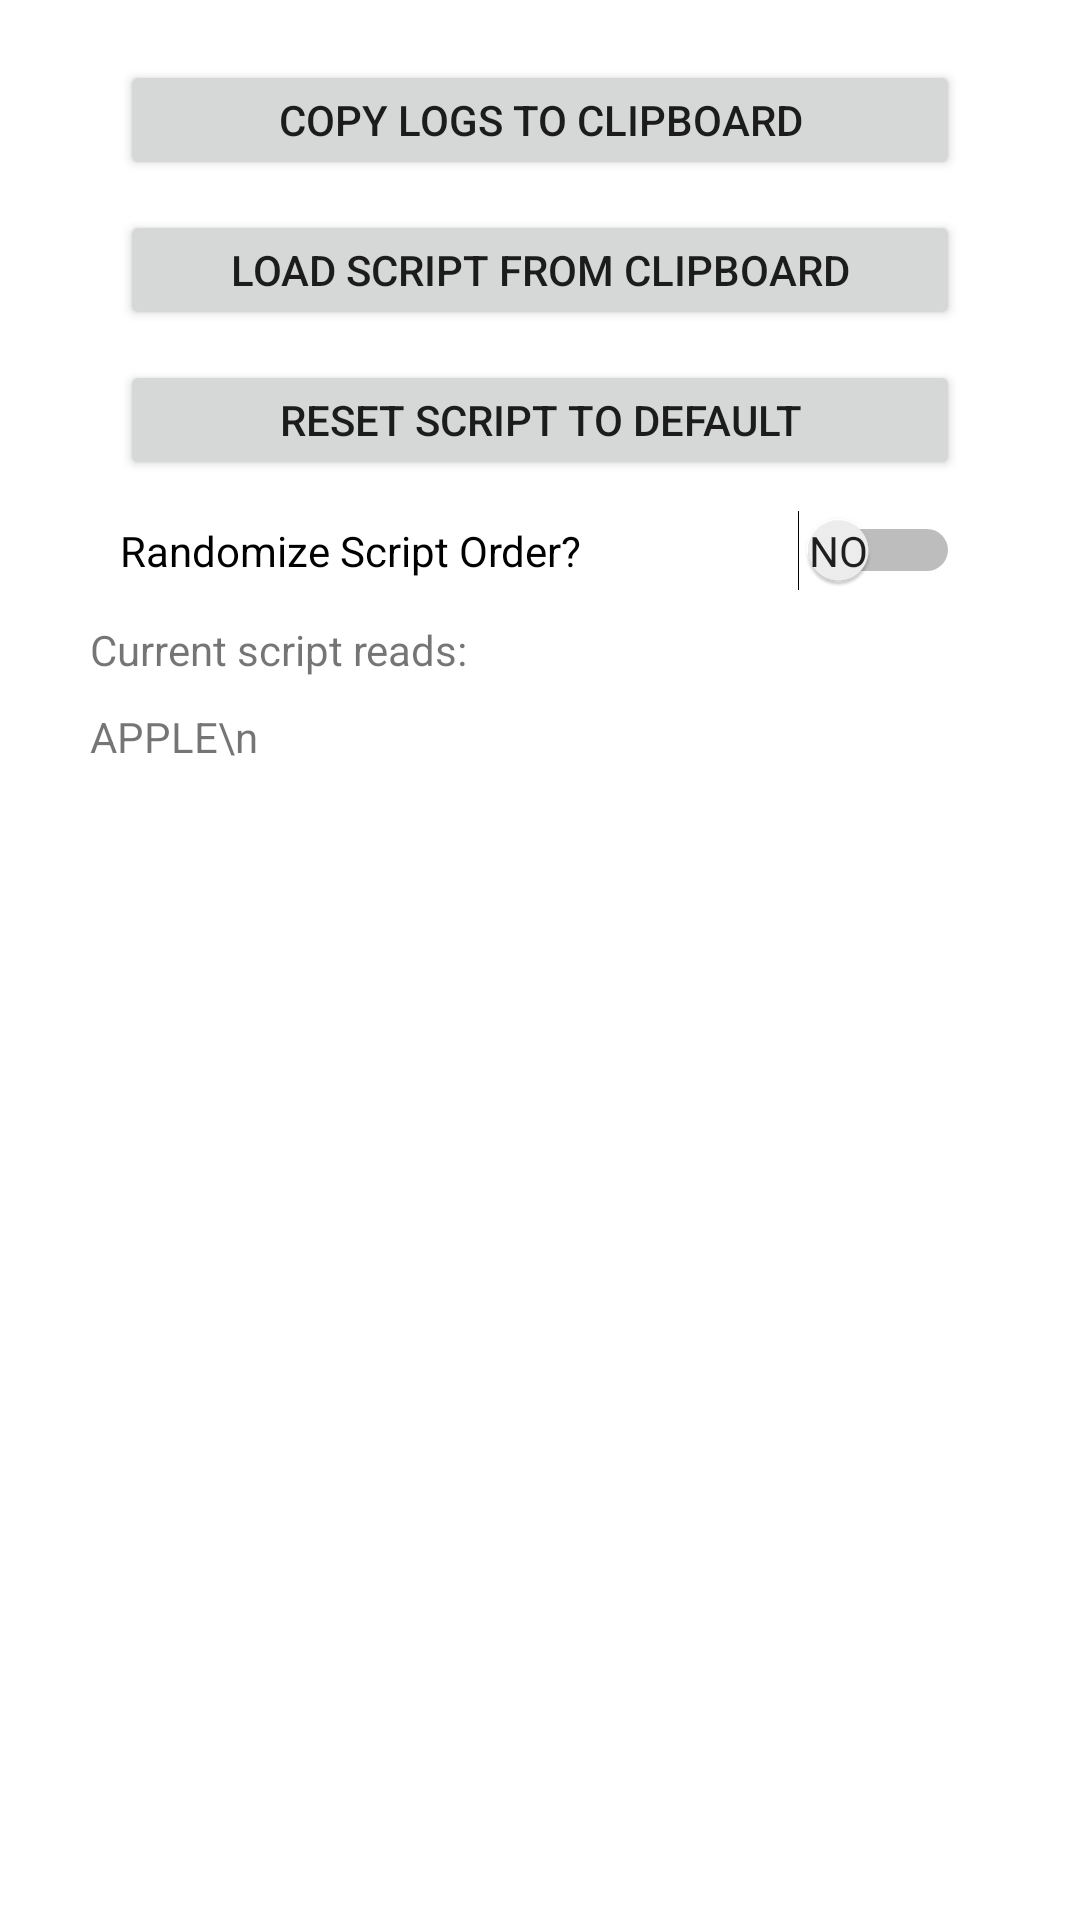

Reconstruct the res/layout file that produces this screen, plus the resources it refers to.
<!-- AndroidManifest.xml: application theme Theme.MIO -->
<!-- res/layout/activity_logs.xml -->
<?xml version="1.0" encoding="utf-8"?>
<androidx.constraintlayout.widget.ConstraintLayout xmlns:android="http://schemas.android.com/apk/res/android"
    xmlns:tools="http://schemas.android.com/tools"
    android:layout_width="match_parent"
    android:layout_height="match_parent"
    tools:context=".LogsActivity">

    <LinearLayout
        android:layout_width="match_parent"
        android:layout_height="match_parent"
        android:orientation="vertical">

        <Button
            android:id="@+id/logCopyButton"
            android:layout_width="280dp"
            android:layout_height="40dp"
            android:layout_gravity="center_horizontal"
            android:layout_marginTop="20dp"
            android:text="Copy Logs to Clipboard" />

        <Button
            android:id="@+id/scriptPasteButton"
            android:layout_width="280dp"
            android:layout_height="40dp"
            android:layout_gravity="center_horizontal"
            android:layout_marginTop="10dp"
            android:text="Load Script from Clipboard" />

        <Button
            android:id="@+id/resetScriptButton"
            android:layout_width="280dp"
            android:layout_height="40dp"
            android:layout_gravity="center_horizontal"
            android:layout_marginTop="10dp"
            android:text="Reset Script to Default" />

        <Switch
            android:id="@+id/randomOrderSwitch"
            android:layout_width="280dp"
            android:layout_height="wrap_content"
            android:layout_gravity="center_horizontal"
            android:layout_marginTop="10dp"
            android:showText="true"
            android:text="Randomize Script Order?"
            android:textOff="No"
            android:textOn="Yes" />

        <TextView
            android:id="@+id/scriptTitleTextView"
            android:layout_width="match_parent"
            android:layout_height="wrap_content"
            android:layout_marginLeft="30dp"
            android:layout_marginTop="10dp"
            android:layout_marginRight="30dp"
            android:text="Current script reads:" />

        <TextView
            android:id="@+id/scriptPreviewTextView"
            android:layout_width="match_parent"
            android:layout_height="wrap_content"
            android:layout_marginLeft="30dp"
            android:layout_marginTop="10dp"
            android:layout_marginRight="30dp"
            android:text="APPLE\n" />

    </LinearLayout>

</androidx.constraintlayout.widget.ConstraintLayout>
<!-- resources referenced by this layout -->
<resources>
  <style name="Theme.MIO" parent="Theme.MaterialComponents.DayNight.DarkActionBar">
          
          <item name="colorPrimary">@color/purple_500</item>
          <item name="colorPrimaryVariant">@color/purple_700</item>
          <item name="colorOnPrimary">@color/white</item>
          
          <item name="colorSecondary">@color/teal_200</item>
          <item name="colorSecondaryVariant">@color/teal_700</item>
          <item name="colorOnSecondary">@color/black</item>
          
          <item name="android:statusBarColor" tools:targetApi="l">?attr/colorPrimaryVariant</item>
          
      </style>
  <color name="purple_500">#FF6200EE</color>
  <color name="purple_700">#FF3700B3</color>
  <color name="white">#FFFFFFFF</color>
  <color name="teal_200">#FF03DAC5</color>
  <color name="teal_700">#FF018786</color>
  <color name="black">#FF000000</color>
</resources>
